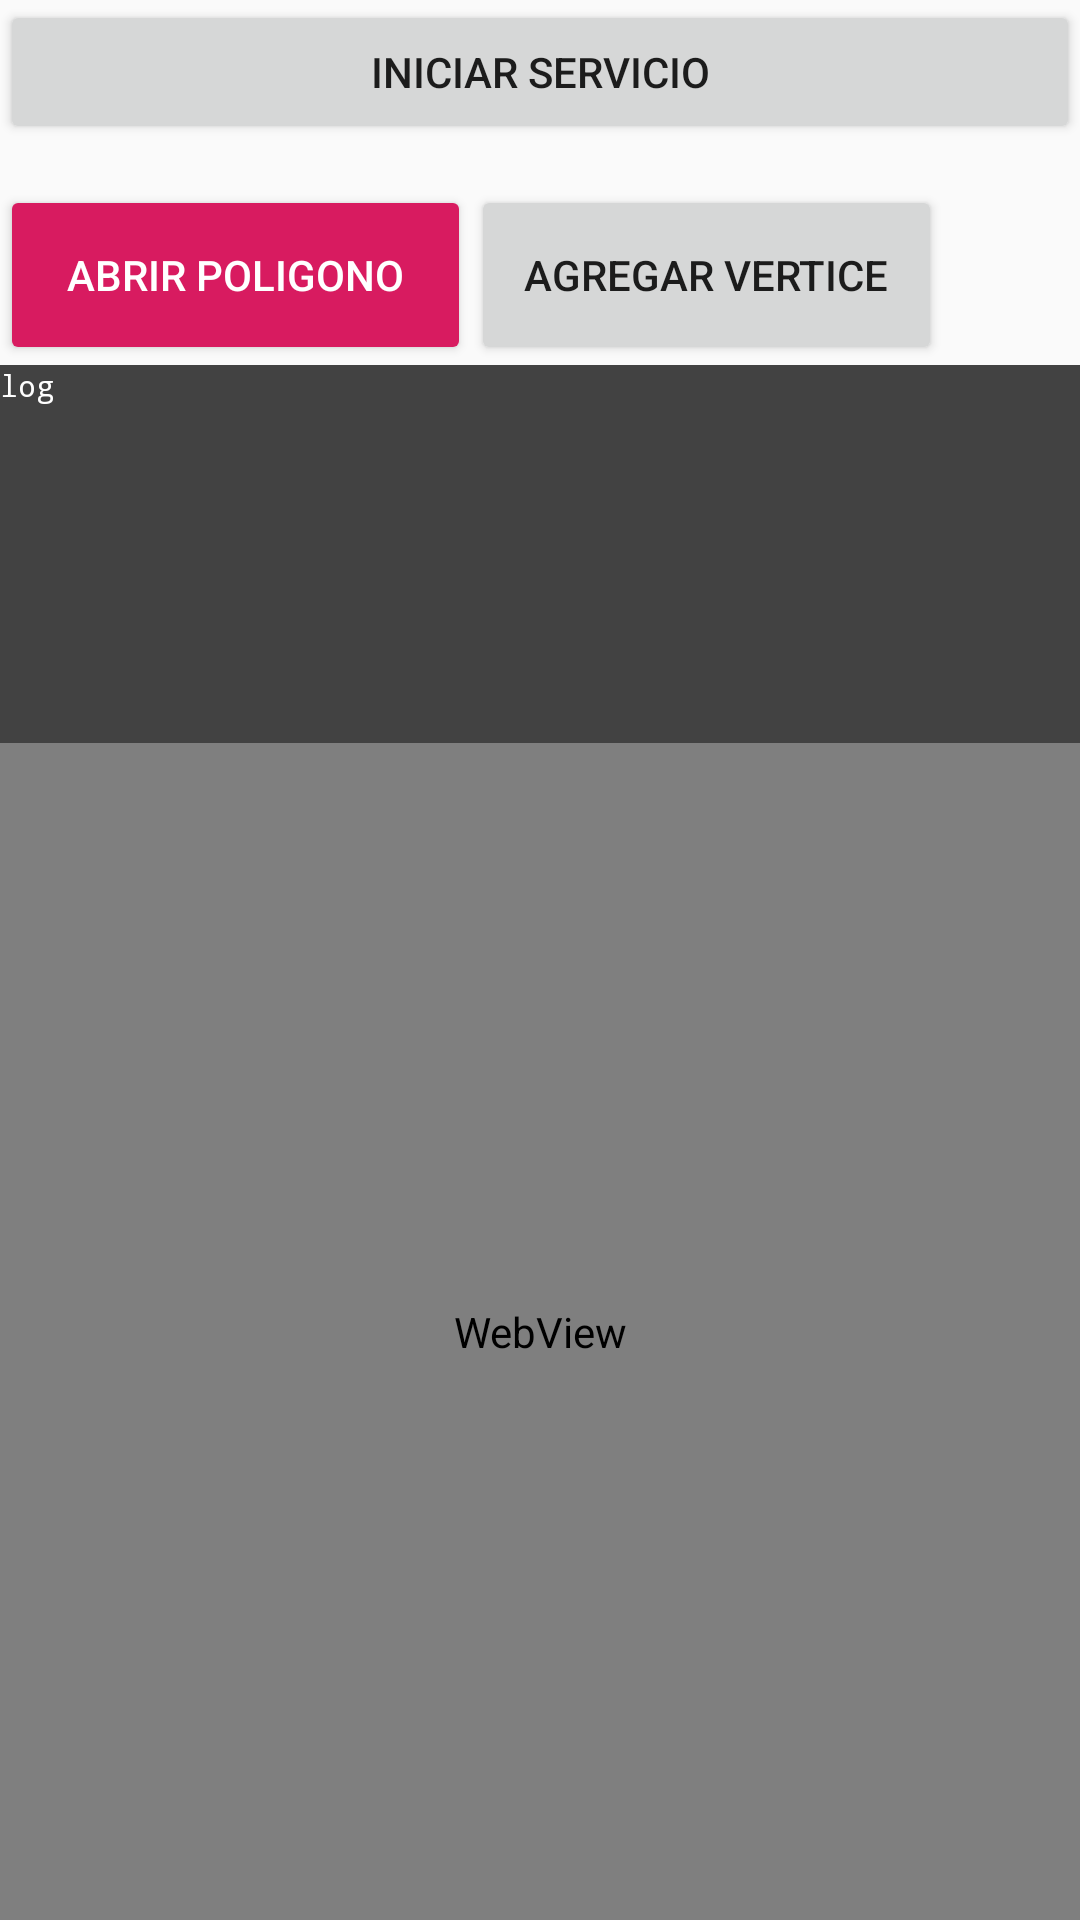

The Android layout XML behind this screen, and the referenced resources:
<!-- AndroidManifest.xml: application theme AppTheme -->
<!-- res/layout/activity_main.xml -->
<?xml version="1.0" encoding="utf-8"?>
<LinearLayout xmlns:android="http://schemas.android.com/apk/res/android"
    xmlns:app="http://schemas.android.com/apk/res-auto"
    xmlns:tools="http://schemas.android.com/tools"
    android:layout_width="match_parent"
    android:layout_height="match_parent"
    android:layout_margin="10dp"
    android:baselineAligned="false"
    android:orientation="vertical"
    tools:context=".MainActivity">

    <Button
        android:id="@+id/btn_get_location"
        android:layout_width="match_parent"
        android:layout_height="wrap_content"
        android:text="@string/btn_get_location" />

    <TextView
        android:id="@+id/lbl_text_location"
        android:layout_width="wrap_content"
        android:layout_height="wrap_content"
        android:text=""
        android:textIsSelectable="true"
        android:textSize="10dp" />

    <LinearLayout
        android:layout_width="match_parent"
        android:layout_height="60dp"
        android:orientation="horizontal">

        <Button
            android:id="@+id/btn_begin_end"
            style="@style/Widget.AppCompat.Button.Colored"
            android:layout_width="157dp"
            android:layout_height="match_parent"
            android:text="Abrir poligono" />

        <Button
            android:id="@+id/btn_add_vert"
            android:layout_width="157dp"
            android:layout_height="60dp"
            android:text="Agregar Vertice" />
    </LinearLayout>


    <TextView
        android:id="@+id/txt_consola1"
        android:layout_width="match_parent"
        android:layout_height="126dp"
        android:background="@color/cardview_dark_background"
        android:text="@string/consola_value"
        android:textColor="@color/cardview_light_background"
        android:textSize="10sp"
        android:textStyle="normal"
        android:typeface="normal"
        app:fontFamily="monospace" />

    <TextView
        android:id="@+id/txt_salidajson"
        android:layout_width="match_parent"
        android:layout_height="0dp"
        android:text=""
        android:textIsSelectable="true"
        android:textStyle="italic" />

    <WebView
        android:id="@+id/vistaweb0"
        android:layout_width="match_parent"
        android:layout_height="match_parent" />


</LinearLayout>
<!-- resources referenced by this layout -->
<resources>
  <string name="btn_get_location">Iniciar servicio</string>
  <string name="consola_value">log</string>
  <style name="AppTheme" parent="Theme.AppCompat.Light.DarkActionBar">
          
          <item name="colorPrimary">@color/colorPrimary</item>
          <item name="colorPrimaryDark">@color/colorPrimaryDark</item>
          <item name="colorAccent">@color/colorAccent</item>
      </style>
  <color name="colorPrimary">#008577</color>
  <color name="colorPrimaryDark">#00574B</color>
  <color name="colorAccent">#D81B60</color>
</resources>
